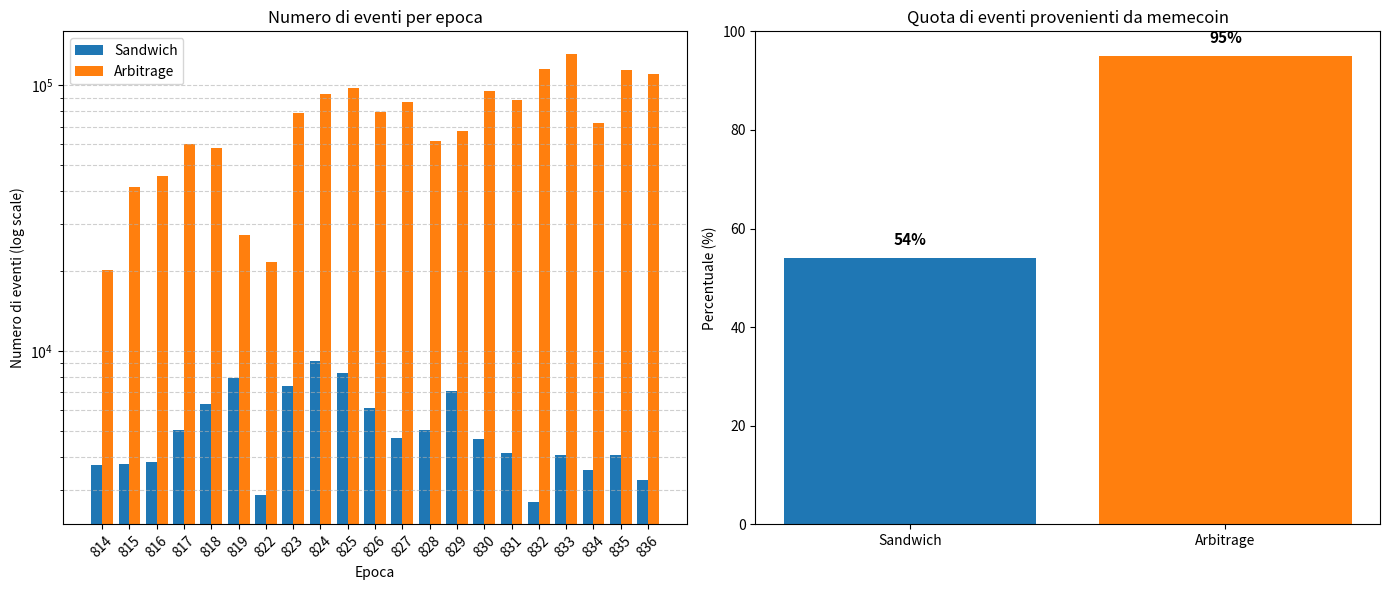
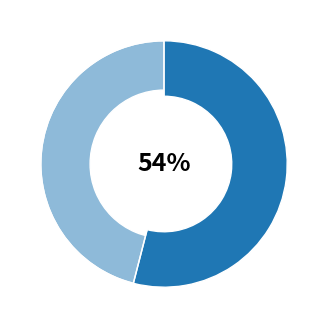
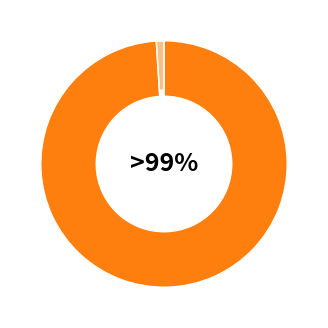

Recreate these plots in Python, in order.
import matplotlib.pyplot as plt
import numpy as np
import pandas as pd

# Dati (esempio: sostituisci con i tuoi reali)
epochs = [814, 815, 816, 817, 818, 819, 822, 823, 824, 825, 826, 827, 828, 829, 830, 831, 832, 833, 834, 835, 836]
sandwich_count = [3735, 3754, 3834, 5070, 6316, 7902, 2879, 7418, 9180, 8301, 6095, 4707, 5060, 7076, 4665, 4124, 2706, 4059, 3557, 4075, 3265]
arbitrage_count = [20237, 41597, 45417, 60396, 58006, 27384, 21659, 78477, 92471, 97889, 79243, 86644, 61820, 67542, 95054, 87952, 115479, 131501, 72220, 113956, 110325]

df = pd.DataFrame({
    "epoch": epochs,
    "sandwich_count": sandwich_count,
    "arbitrage_count": arbitrage_count
})

# Percentuali memecoin (valori globali)
memecoin_sandwich_pct = 54
memecoin_arbitrage_pct = 95

# Imposta la figura con due sottoplot affiancati
fig, axes = plt.subplots(1, 2, figsize=(14, 6))

# === Grafico 1: Eventi per epoca (scala logaritmica) ===
x = np.arange(len(df["epoch"]))
width = 0.4

axes[0].bar(x - width/2, df["sandwich_count"], width, label="Sandwich", color="tab:blue")
axes[0].bar(x + width/2, df["arbitrage_count"], width, label="Arbitrage", color="tab:orange")
axes[0].set_yscale("log")
axes[0].set_xlabel("Epoca")
axes[0].set_ylabel("Numero di eventi (log scale)")
axes[0].set_title("Numero di eventi per epoca")
axes[0].set_xticks(x)
axes[0].set_xticklabels(df["epoch"], rotation=45)
axes[0].legend()
axes[0].grid(True, linestyle="--", alpha=0.6, which="both", axis="y")

# === Grafico 2: Percentuale di eventi da memecoin ===
axes[1].bar(["Sandwich", "Arbitrage"],
            [memecoin_sandwich_pct, memecoin_arbitrage_pct],
            color=["tab:blue", "tab:orange"])
axes[1].set_ylim(0, 100)
axes[1].set_ylabel("Percentuale (%)")
axes[1].set_title("Quota di eventi provenienti da memecoin")

# Aggiungi percentuali sopra le barre
for i, val in enumerate([memecoin_sandwich_pct, memecoin_arbitrage_pct]):
    axes[1].text(i, val + 2, f"{val}%", ha='center', va='bottom', fontsize=11, fontweight='bold')

plt.tight_layout()
plt.show()


import matplotlib.pyplot as plt

# Dati
memecoin_sandwich = 54
memecoin_arbitrage = 99

# Colori coerenti con gli altri grafici
colors = {
    "sandwich": ["tab:blue", "lightgray"],
    "arbitrage": ["tab:orange", "lightgray"]
}

# === Primo grafico: Sandwich ===
fig1, ax1 = plt.subplots(figsize=(4, 4))
# Fetta sbiadita (100% anello)
ax1.pie([100], colors=['#1f77b480'], startangle=90, counterclock=False,
        wedgeprops=dict(width=0.4, edgecolor='white'))
# Fetta memecoin sovrapposta più spessa
ax1.pie([memecoin_sandwich, 100 - memecoin_sandwich],
        colors=['#1f77b4', 'none'], startangle=90, counterclock=False,
        wedgeprops=dict(width=0.45, edgecolor='white'))
ax1.text(0, 0, f"{memecoin_sandwich}%", ha='center', va='center', fontsize=18, fontweight='bold')
plt.show()

# === Secondo grafico: Arbitrage ===
fig2, ax2 = plt.subplots(figsize=(4, 4))
# Fetta sbiadita (100% anello)
ax2.pie([100], colors=['#ff7f0e80'], startangle=90, counterclock=False,
        wedgeprops=dict(width=0.4, edgecolor='white'))
# Fetta memecoin sovrapposta più spessa
ax2.pie([memecoin_arbitrage, 100 - memecoin_arbitrage],
        colors=['#ff7f0e', 'none'], startangle=90, counterclock=False,
        wedgeprops=dict(width=0.45, edgecolor='white'))
ax2.text(0, 0, f">{memecoin_arbitrage}%", ha='center', va='center', fontsize=18, fontweight='bold')
plt.show()
